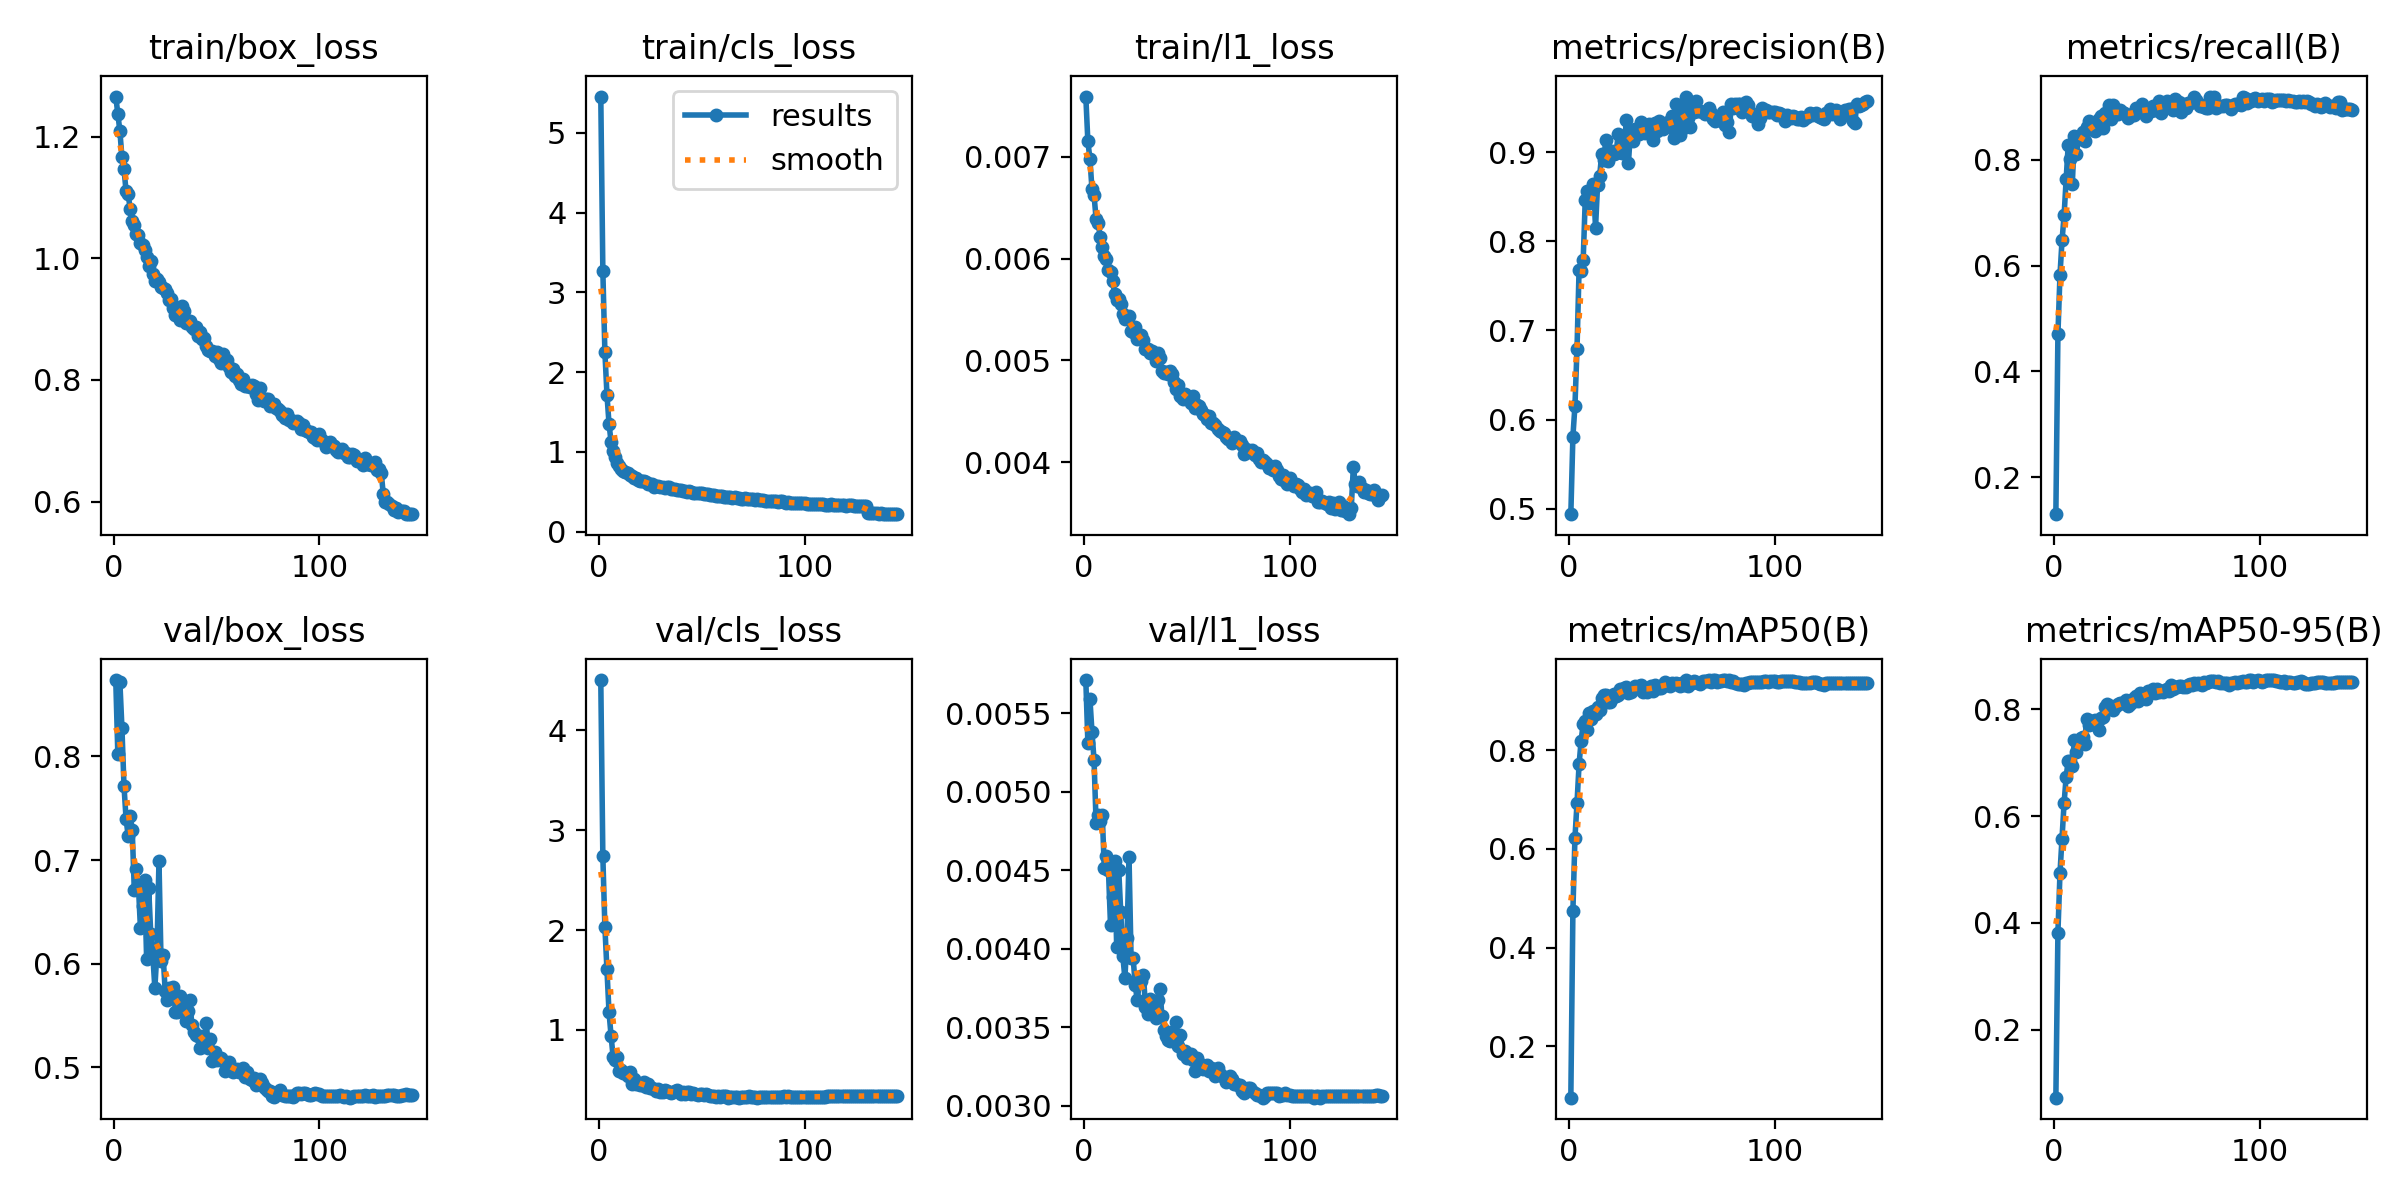

Source data for this figure (header and first rows):
epoch, time, train/box_loss, train/cls_loss, train/l1_loss, metrics/precision(B), metrics/recall(B), metrics/mAP50(B), metrics/mAP50-95(B), val/box_loss, val/cls_loss, val/l1_loss, lr/pg0, lr/pg1, lr/pg2, lr/pg3, lr/pg4, lr/pg5, lr/pg6, lr/pg7
1, 46.21, 1.266, 5.454, 0.00759, 0.4941, 0.1301, 0.09564, 0.0727, 0.8738, 4.504, 0.00571, 0.004964, 0.001654, 0.004964, 0.001654, 0.07187, 0.06856, 0.004964, 0.001654
2, 81.85, 1.238, 3.271, 0.00715, 0.5809, 0.4699, 0.474, 0.3817, 0.8028, 2.737, 0.00531, 0.009962, 0.003321, 0.009962, 0.003321, 0.04354, 0.0369, 0.009962, 0.003321
3, 117.4, 1.209, 2.246, 0.00698, 0.6158, 0.5822, 0.6227, 0.4931, 0.8719, 2.026, 0.00559, 0.01496, 0.004986, 0.01496, 0.004986, 0.0152, 0.005229, 0.01496, 0.004986
4, 153.4, 1.166, 1.717, 0.00668, 0.6795, 0.6474, 0.693, 0.5578, 0.8275, 1.607, 0.00538, 0.01499, 0.004995, 0.01499, 0.004995, 0.01499, 0.004995, 0.01499, 0.004995
5, 189.4, 1.147, 1.352, 0.00662, 0.768, 0.6947, 0.7714, 0.6248, 0.7715, 1.176, 0.0052, 0.01497, 0.004991, 0.01497, 0.004991, 0.01497, 0.004991, 0.01497, 0.004991
6, 225.8, 1.11, 1.124, 0.00639, 0.7672, 0.763, 0.8197, 0.6737, 0.7401, 0.9393, 0.0048, 0.01496, 0.004986, 0.01496, 0.004986, 0.01496, 0.004986, 0.01496, 0.004986
7, 261.8, 1.105, 1.01, 0.00635, 0.7789, 0.8275, 0.8538, 0.7041, 0.7236, 0.7271, 0.00485, 0.01494, 0.00498, 0.01494, 0.00498, 0.01494, 0.00498, 0.01494, 0.00498
8, 297.4, 1.082, 0.9405, 0.00621, 0.8465, 0.8022, 0.8591, 0.7026, 0.7428, 0.6968, 0.00481, 0.01492, 0.004973, 0.01492, 0.004973, 0.01492, 0.004973, 0.01492, 0.004973
9, 333.2, 1.061, 0.8629, 0.00611, 0.8562, 0.755, 0.8417, 0.6932, 0.7295, 0.723, 0.00485, 0.0149, 0.004965, 0.0149, 0.004965, 0.0149, 0.004965, 0.0149, 0.004965
10, 369.7, 1.055, 0.8279, 0.00602, 0.8428, 0.8443, 0.8766, 0.7421, 0.6713, 0.5912, 0.00451, 0.01487, 0.004956, 0.01487, 0.004956, 0.01487, 0.004956, 0.01487, 0.004956
11, 405.4, 1.039, 0.7839, 0.006, 0.8496, 0.8114, 0.8633, 0.7195, 0.6915, 0.5941, 0.00459, 0.01484, 0.004946, 0.01484, 0.004946, 0.01484, 0.004946, 0.01484, 0.004946
12, 441.6, 1.039, 0.7617, 0.00589, 0.8644, 0.8414, 0.8791, 0.7355, 0.6755, 0.5712, 0.0045, 0.0148, 0.004935, 0.0148, 0.004935, 0.0148, 0.004935, 0.0148, 0.004935
13, 477.6, 1.025, 0.7502, 0.00587, 0.8152, 0.8396, 0.8743, 0.7458, 0.634, 0.5682, 0.00415, 0.01477, 0.004922, 0.01477, 0.004922, 0.01477, 0.004922, 0.01477, 0.004922
14, 513.7, 1.022, 0.7321, 0.00578, 0.8632, 0.8526, 0.8879, 0.7477, 0.6558, 0.5346, 0.00433, 0.01473, 0.004909, 0.01473, 0.004909, 0.01473, 0.004909, 0.01473, 0.004909
15, 549.7, 1.014, 0.7075, 0.00565, 0.8729, 0.8359, 0.8814, 0.7354, 0.6805, 0.5783, 0.00456, 0.01468, 0.004894, 0.01468, 0.004894, 0.01468, 0.004894, 0.01468, 0.004894
16, 586.2, 1.002, 0.6924, 0.00559, 0.8982, 0.8621, 0.9069, 0.7824, 0.6044, 0.457, 0.00401, 0.01464, 0.004879, 0.01464, 0.004879, 0.01464, 0.004879, 0.01464, 0.004879
17, 622, 0.9865, 0.6671, 0.0056, 0.8916, 0.8731, 0.913, 0.7708, 0.6728, 0.5024, 0.0045, 0.01459, 0.004862, 0.01459, 0.004862, 0.01459, 0.004862, 0.01459, 0.004862
18, 658, 0.9959, 0.6699, 0.00555, 0.9136, 0.8645, 0.9114, 0.779, 0.629, 0.4597, 0.00423, 0.01453, 0.004845, 0.01453, 0.004845, 0.01453, 0.004845, 0.01453, 0.004845
19, 694.5, 0.9734, 0.6475, 0.00546, 0.8898, 0.8566, 0.8981, 0.7726, 0.6083, 0.4627, 0.00395, 0.01448, 0.004826, 0.01448, 0.004826, 0.01448, 0.004826, 0.01448, 0.004826
20, 730.3, 0.9621, 0.638, 0.00541, 0.8974, 0.8538, 0.898, 0.7803, 0.5765, 0.4499, 0.00381, 0.01442, 0.004807, 0.01442, 0.004807, 0.01442, 0.004807, 0.01442, 0.004807
21, 766.1, 0.9667, 0.6311, 0.00542, 0.9011, 0.8589, 0.9067, 0.7767, 0.6109, 0.4496, 0.00407, 0.01436, 0.004786, 0.01436, 0.004786, 0.01436, 0.004786, 0.01436, 0.004786
22, 802.3, 0.9617, 0.6284, 0.00544, 0.8978, 0.877, 0.9145, 0.7618, 0.6991, 0.4797, 0.00458, 0.01429, 0.004764, 0.01429, 0.004764, 0.01429, 0.004764, 0.01429, 0.004764
23, 839, 0.9522, 0.6207, 0.00529, 0.8989, 0.8828, 0.9102, 0.7839, 0.6028, 0.4287, 0.00394, 0.01423, 0.004742, 0.01423, 0.004742, 0.01423, 0.004742, 0.01423, 0.004742
24, 875.6, 0.9503, 0.6011, 0.00528, 0.9204, 0.8606, 0.9117, 0.7859, 0.6088, 0.4567, 0.00394, 0.01416, 0.004718, 0.01416, 0.004718, 0.01416, 0.004718, 0.01416, 0.004718
25, 911.4, 0.9493, 0.5998, 0.00533, 0.8997, 0.8885, 0.9245, 0.8035, 0.574, 0.4213, 0.00377, 0.01408, 0.004694, 0.01408, 0.004694, 0.01408, 0.004694, 0.01408, 0.004694
26, 947.5, 0.9425, 0.5956, 0.00521, 0.8988, 0.8882, 0.9216, 0.8095, 0.5653, 0.4135, 0.00367, 0.01401, 0.004668, 0.01401, 0.004668, 0.01401, 0.004668, 0.01401, 0.004668
27, 983.8, 0.9306, 0.5647, 0.00524, 0.9081, 0.9034, 0.9273, 0.805, 0.5762, 0.4084, 0.00378, 0.01393, 0.004642, 0.01393, 0.004642, 0.01393, 0.004642, 0.01393, 0.004642
28, 1020, 0.9328, 0.5745, 0.00525, 0.9358, 0.8768, 0.9288, 0.807, 0.5754, 0.3828, 0.00379, 0.01384, 0.004615, 0.01384, 0.004615, 0.01384, 0.004615, 0.01384, 0.004615
29, 1056, 0.9177, 0.5654, 0.0052, 0.8883, 0.9036, 0.9155, 0.7985, 0.5771, 0.403, 0.00383, 0.01376, 0.004586, 0.01376, 0.004586, 0.01376, 0.004586, 0.01376, 0.004586
30, 1091, 0.9068, 0.5546, 0.00511, 0.9234, 0.8872, 0.9188, 0.8056, 0.5534, 0.378, 0.00363, 0.01367, 0.004557, 0.01367, 0.004557, 0.01367, 0.004557, 0.01367, 0.004557
31, 1127, 0.9184, 0.5578, 0.00511, 0.9129, 0.8869, 0.9242, 0.8097, 0.553, 0.3812, 0.00358, 0.01358, 0.004527, 0.01358, 0.004527, 0.01358, 0.004527, 0.01358, 0.004527
32, 1164, 0.8992, 0.542, 0.00507, 0.9261, 0.8937, 0.9309, 0.8119, 0.5686, 0.4018, 0.00368, 0.01349, 0.004496, 0.01349, 0.004496, 0.01349, 0.004496, 0.01349, 0.004496
33, 1200, 0.9215, 0.5556, 0.00509, 0.9233, 0.8897, 0.927, 0.812, 0.5546, 0.3903, 0.00366, 0.01339, 0.004465, 0.01339, 0.004465, 0.01339, 0.004465, 0.01339, 0.004465
34, 1236, 0.9135, 0.5551, 0.00507, 0.9204, 0.8879, 0.9294, 0.8112, 0.5616, 0.3805, 0.00366, 0.0133, 0.004432, 0.0133, 0.004432, 0.0133, 0.004432, 0.0133, 0.004432
35, 1272, 0.8938, 0.5317, 0.00499, 0.934, 0.8873, 0.9325, 0.8183, 0.5449, 0.3674, 0.00356, 0.0132, 0.004399, 0.0132, 0.004399, 0.0132, 0.004399, 0.0132, 0.004399
36, 1308, 0.8952, 0.5288, 0.00507, 0.9235, 0.8794, 0.9173, 0.8062, 0.5539, 0.3739, 0.00367, 0.01309, 0.004364, 0.01309, 0.004364, 0.01309, 0.004364, 0.01309, 0.004364
37, 1344, 0.897, 0.532, 0.00502, 0.9214, 0.8854, 0.9207, 0.8105, 0.5649, 0.3823, 0.00374, 0.01299, 0.004329, 0.01299, 0.004329, 0.01299, 0.004329, 0.01299, 0.004329
38, 1380, 0.8863, 0.5219, 0.0049, 0.9259, 0.8838, 0.9173, 0.8129, 0.5404, 0.3921, 0.00357, 0.01288, 0.004293, 0.01288, 0.004293, 0.01288, 0.004293, 0.01288, 0.004293
39, 1417, 0.8831, 0.5217, 0.00488, 0.9313, 0.8843, 0.9272, 0.8206, 0.5343, 0.3737, 0.00348, 0.01277, 0.004257, 0.01277, 0.004257, 0.01277, 0.004257, 0.01277, 0.004257
40, 1453, 0.8867, 0.525, 0.00489, 0.9254, 0.8978, 0.9303, 0.8251, 0.5308, 0.3581, 0.00344, 0.01266, 0.004219, 0.01266, 0.004219, 0.01266, 0.004219, 0.01266, 0.004219
41, 1489, 0.8722, 0.5041, 0.00487, 0.9132, 0.894, 0.9204, 0.8158, 0.5299, 0.3744, 0.00342, 0.01254, 0.004181, 0.01254, 0.004181, 0.01254, 0.004181, 0.01254, 0.004181
42, 1525, 0.8785, 0.5145, 0.0049, 0.9325, 0.8939, 0.9332, 0.8309, 0.519, 0.3531, 0.00341, 0.01243, 0.004142, 0.01243, 0.004142, 0.01243, 0.004142, 0.01243, 0.004142
43, 1562, 0.8678, 0.4998, 0.00487, 0.9238, 0.9052, 0.9269, 0.8211, 0.5299, 0.3731, 0.00347, 0.01231, 0.004103, 0.01231, 0.004103, 0.01231, 0.004103, 0.01231, 0.004103
44, 1598, 0.8694, 0.5045, 0.00479, 0.9348, 0.8888, 0.9272, 0.8251, 0.5203, 0.3743, 0.00342, 0.01219, 0.004062, 0.01219, 0.004062, 0.01219, 0.004062, 0.01219, 0.004062
45, 1635, 0.8553, 0.4942, 0.00472, 0.9315, 0.8829, 0.927, 0.8191, 0.5427, 0.3577, 0.00353, 0.01206, 0.004021, 0.01206, 0.004021, 0.01206, 0.004021, 0.01206, 0.004021
46, 1671, 0.8485, 0.4865, 0.00476, 0.9256, 0.8938, 0.9319, 0.8336, 0.5188, 0.3647, 0.00338, 0.01194, 0.00398, 0.01194, 0.00398, 0.01194, 0.00398, 0.01194, 0.00398
47, 1707, 0.847, 0.4811, 0.00465, 0.9306, 0.8927, 0.9386, 0.8344, 0.5269, 0.3599, 0.00345, 0.01181, 0.003938, 0.01181, 0.003938, 0.01181, 0.003938, 0.01181, 0.003938
48, 1743, 0.8468, 0.4835, 0.00462, 0.9338, 0.9005, 0.9335, 0.8381, 0.5063, 0.3458, 0.00333, 0.01168, 0.003895, 0.01168, 0.003895, 0.01168, 0.003895, 0.01168, 0.003895
49, 1779, 0.8398, 0.4798, 0.00467, 0.9286, 0.8943, 0.9302, 0.8313, 0.515, 0.3574, 0.00335, 0.01155, 0.003851, 0.01155, 0.003851, 0.01155, 0.003851, 0.01155, 0.003851
50, 1816, 0.8465, 0.4797, 0.00464, 0.9404, 0.9009, 0.9374, 0.8377, 0.5074, 0.3564, 0.0033, 0.01142, 0.003807, 0.01142, 0.003807, 0.01142, 0.003807, 0.01142, 0.003807
51, 1852, 0.8352, 0.4673, 0.00464, 0.9157, 0.9107, 0.9343, 0.833, 0.5087, 0.3464, 0.00332, 0.01129, 0.003762, 0.01129, 0.003762, 0.01129, 0.003762, 0.01129, 0.003762
52, 1889, 0.8281, 0.4663, 0.00458, 0.9533, 0.8889, 0.936, 0.8349, 0.5092, 0.3524, 0.00333, 0.01115, 0.003717, 0.01115, 0.003717, 0.01115, 0.003717, 0.01115, 0.003717
53, 1925, 0.8423, 0.4734, 0.00465, 0.9405, 0.8966, 0.9348, 0.8328, 0.5064, 0.3451, 0.00329, 0.01102, 0.003672, 0.01102, 0.003672, 0.01102, 0.003672, 0.01102, 0.003672
54, 1961, 0.8281, 0.465, 0.00453, 0.9195, 0.9034, 0.9307, 0.8357, 0.4961, 0.338, 0.00322, 0.01088, 0.003625, 0.01088, 0.003625, 0.01088, 0.003625, 0.01088, 0.003625
55, 1997, 0.8326, 0.4612, 0.00456, 0.9259, 0.9115, 0.9361, 0.8374, 0.5045, 0.3391, 0.0033, 0.01074, 0.003579, 0.01074, 0.003579, 0.01074, 0.003579, 0.01074, 0.003579
56, 2033, 0.8215, 0.4584, 0.00455, 0.9471, 0.8994, 0.9328, 0.8348, 0.5054, 0.338, 0.00327, 0.0106, 0.003532, 0.0106, 0.003532, 0.0106, 0.003532, 0.0106, 0.003532
57, 2068, 0.8128, 0.4493, 0.00451, 0.9622, 0.9041, 0.9422, 0.8447, 0.4989, 0.3294, 0.00325, 0.01045, 0.003484, 0.01045, 0.003484, 0.01045, 0.003484, 0.01045, 0.003484
58, 2104, 0.818, 0.4511, 0.00447, 0.938, 0.894, 0.9313, 0.8379, 0.4958, 0.3352, 0.00323, 0.01031, 0.003436, 0.01031, 0.003436, 0.01031, 0.003436, 0.01031, 0.003436
59, 2140, 0.8064, 0.4457, 0.00446, 0.9281, 0.9139, 0.9374, 0.8418, 0.4975, 0.3268, 0.00324, 0.01016, 0.003388, 0.01016, 0.003388, 0.01016, 0.003388, 0.01016, 0.003388
60, 2176, 0.81, 0.4442, 0.00442, 0.9502, 0.8968, 0.9359, 0.8421, 0.4982, 0.335, 0.00326, 0.01002, 0.003339, 0.01002, 0.003339, 0.01002, 0.003339, 0.01002, 0.003339
... 85 more rows
